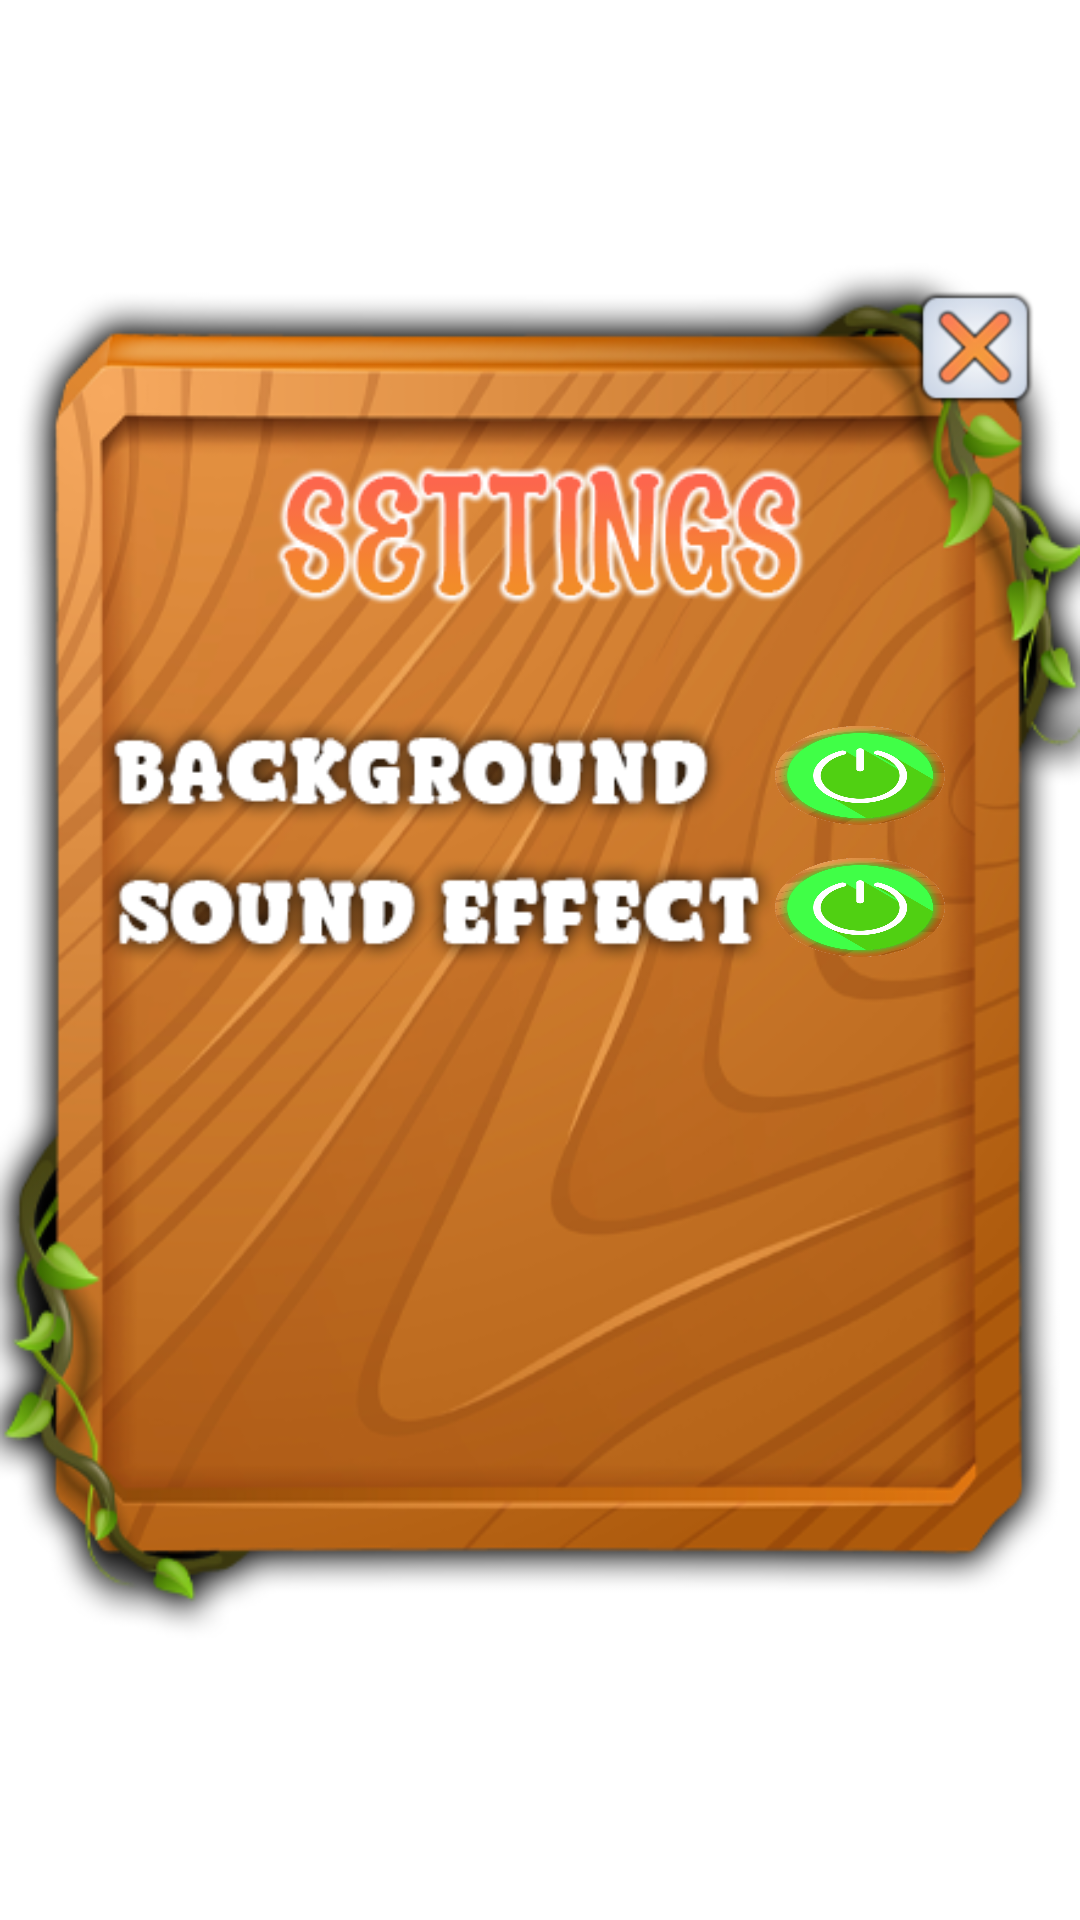

The Android layout XML behind this screen, and the referenced resources:
<!-- AndroidManifest.xml: application theme Theme.CraftMasterChallenge -->
<!-- res/layout/settings.xml -->
<?xml version="1.0" encoding="utf-8"?>
<RelativeLayout xmlns:android="http://schemas.android.com/apk/res/android"
    android:layout_width="fill_parent"
    android:layout_height="fill_parent">

    <RelativeLayout
        android:layout_width="390dp"
        android:layout_height="490dp"
        android:layout_centerHorizontal="true"
        android:layout_marginTop="70dp"
        android:background="@drawable/setting_bg">

        <ImageView
            android:id="@+id/close"
            android:layout_width="40dp"
            android:layout_height="40dp"
            android:layout_alignParentEnd="true"
            android:layout_marginTop="26dp"
            android:layout_marginRight="15dp"
            android:background="@drawable/close"/>

        <ImageView
            android:id="@+id/music_on"
            android:layout_width="60dp"
            android:layout_height="35dp"
            android:layout_alignParentEnd="true"
            android:layout_marginRight="45dp"
            android:layout_marginTop="170dp"
            android:background="@drawable/on"/>

        <ImageView
            android:id="@+id/music_off"
            android:layout_width="60dp"
            android:layout_height="35dp"
            android:layout_alignParentEnd="true"
            android:layout_marginRight="45dp"
            android:layout_marginTop="170dp"
            android:background="@drawable/off"
            android:visibility="invisible"/>

        <ImageView
            android:id="@+id/sounds_on"
            android:layout_width="60dp"
            android:layout_height="35dp"
            android:layout_alignParentEnd="true"
            android:layout_marginRight="45dp"
            android:layout_marginTop="214dp"
            android:background="@drawable/on"/>

        <ImageView
            android:id="@+id/sounds_off"
            android:layout_width="60dp"
            android:layout_height="35dp"
            android:layout_alignParentEnd="true"
            android:layout_marginRight="45dp"
            android:layout_marginTop="214dp"
            android:background="@drawable/off"
            android:visibility="invisible"/>

    </RelativeLayout>
</RelativeLayout>
<!-- resources referenced by this layout -->
<resources>
  <!-- drawable close: png bitmap (drawable, 5383 bytes) -->
  <!-- drawable off: png bitmap (drawable, 91958 bytes) -->
  <!-- drawable on: png bitmap (drawable, 94991 bytes) -->
  <!-- drawable setting_bg: png bitmap (drawable, 195361 bytes) -->
  <style name="Theme.CraftMasterChallenge" parent="Theme.MaterialComponents.DayNight.NoActionBar">
          
          <item name="colorPrimary">@color/purple_500</item>
          <item name="colorPrimaryVariant">@color/purple_700</item>
          <item name="colorOnPrimary">@color/white</item>
          
          <item name="colorSecondary">@color/teal_200</item>
          <item name="colorSecondaryVariant">@color/teal_700</item>
          <item name="colorOnSecondary">@color/black</item>
          
          <item name="android:statusBarColor">?attr/colorPrimaryVariant</item>
          
      </style>
  <color name="purple_500">#FF6200EE</color>
  <color name="purple_700">#FF3700B3</color>
  <color name="white">#FFFFFFFF</color>
  <color name="teal_200">#FF03DAC5</color>
  <color name="teal_700">#FF018786</color>
  <color name="black">#FF000000</color>
</resources>
